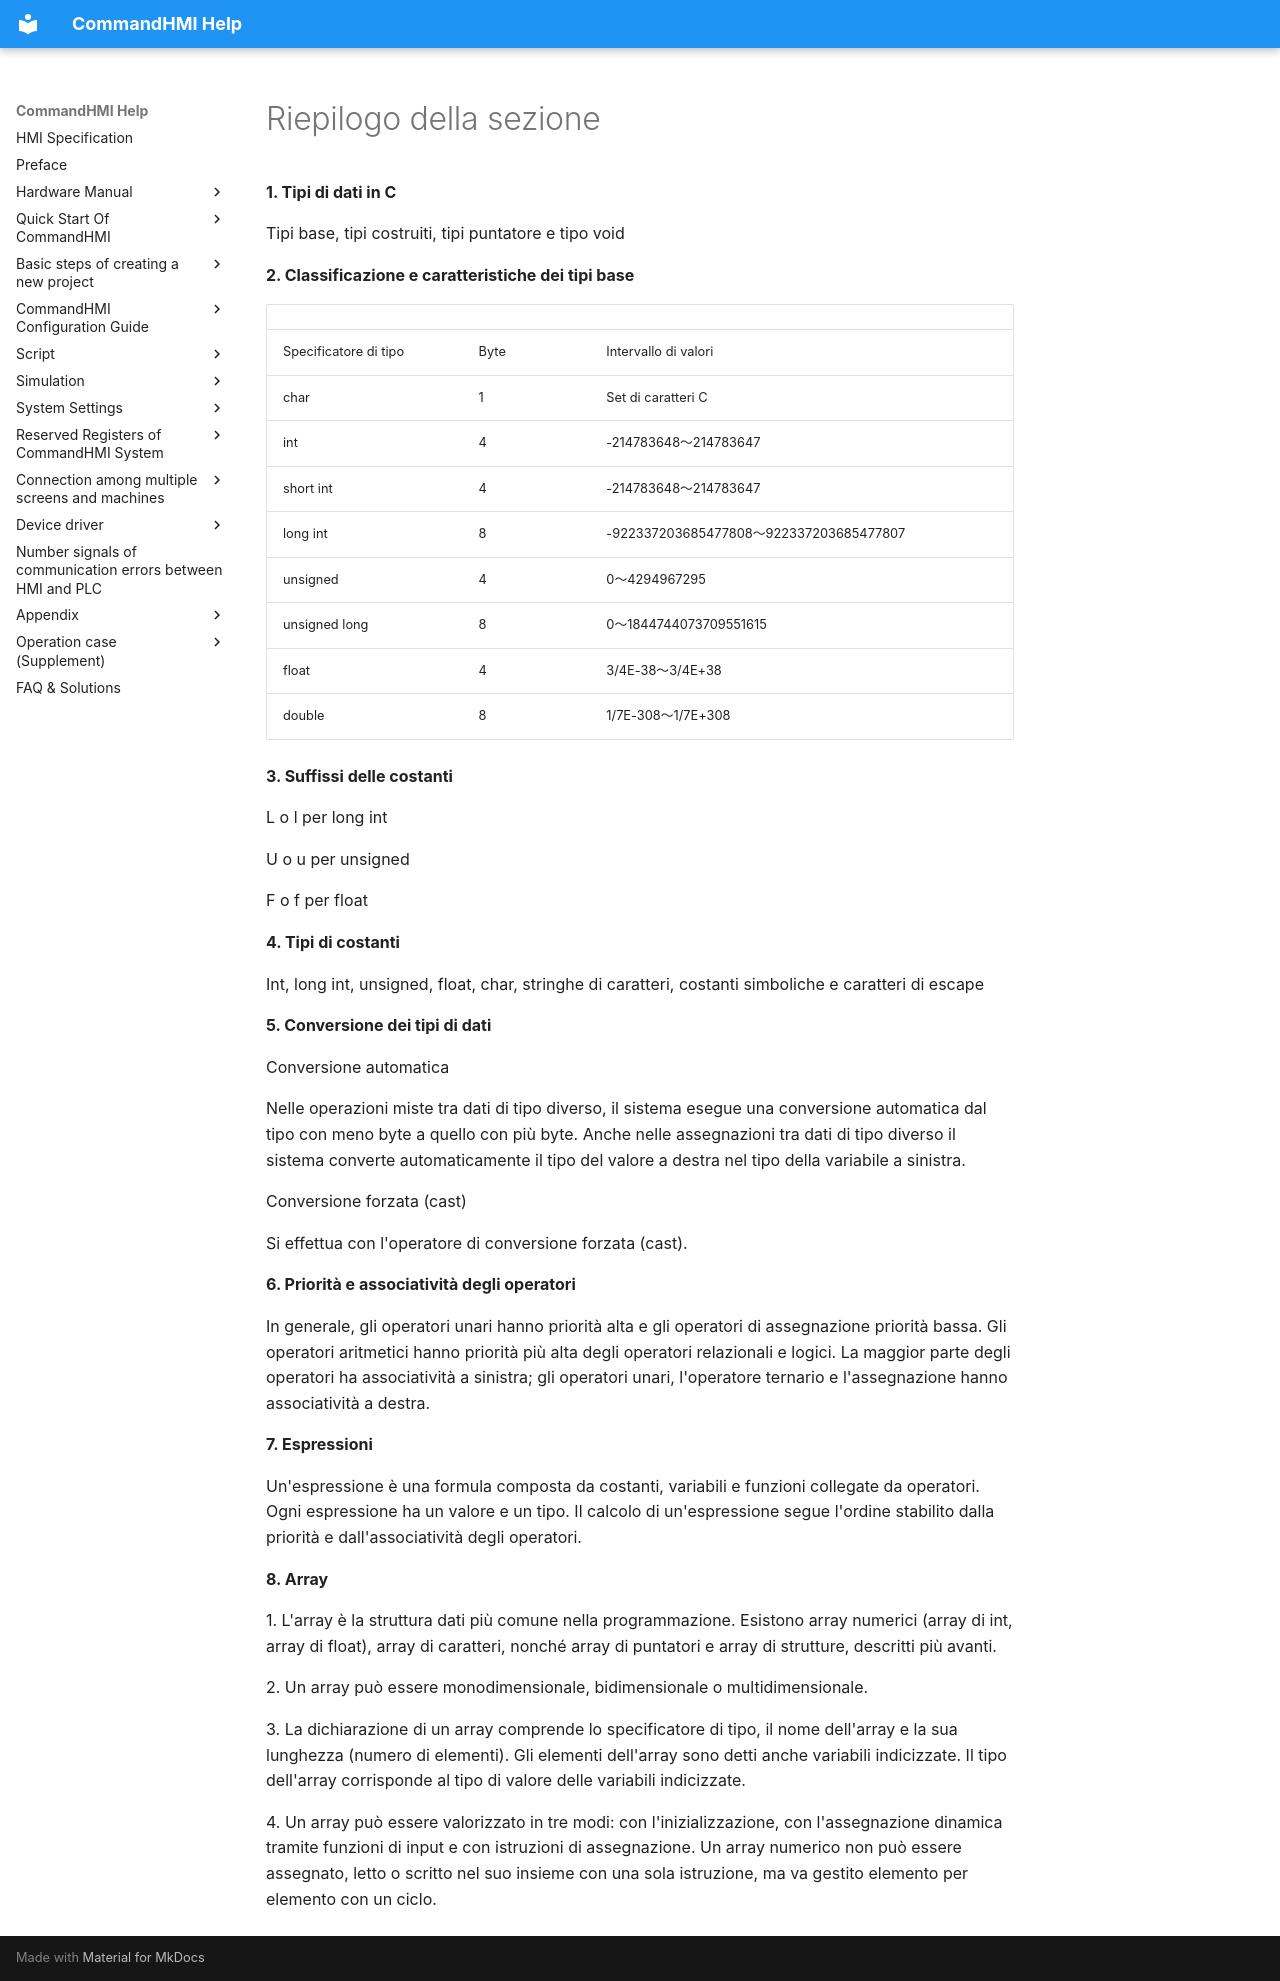

repository: AceAutomation/commandhmi-aide · page: it/macro/brief.html · generator: mkdocs

# Riepilogo della sezione

**1.  Tipi di dati in C**

Tipi base, tipi costruiti, tipi puntatore e tipo void

**2.  Classificazione e caratteristiche dei tipi base**

|                   |        |                                         |
|-------------------|--------|-----------------------------------------|
| Specificatore di tipo | Byte | Intervallo di valori |
| char | 1 | Set di caratteri C |
| int               | 4      | -214783648～214783647                   |
| short int         | 4      | -214783648～214783647                   |
| long int          | 8      | -922337203685477808～922337203685477807 |
| unsigned          | 4      | 0～4294967295                           |
| unsigned long     | 8      | 0～1844744073709551615                  |
| float             | 4      | 3/4E-38～3/4E+38                        |
| double            | 8      | 1/7E-308～1/7E+308                      |

**3.  Suffissi delle costanti**

L o l per long int

U o u per unsigned

F o f per float

**4.  Tipi di costanti**

Int, long int, unsigned, float, char, stringhe di caratteri, costanti simboliche e caratteri di escape

**5.  Conversione dei tipi di dati**

Conversione automatica

Nelle operazioni miste tra dati di tipo diverso, il sistema esegue una conversione automatica dal tipo con meno byte a quello con più byte. Anche nelle assegnazioni tra dati di tipo diverso il sistema converte automaticamente il tipo del valore a destra nel tipo della variabile a sinistra.

Conversione forzata (cast)

Si effettua con l'operatore di conversione forzata (cast).

**6.  Priorità e associatività degli operatori**

In generale, gli operatori unari hanno priorità alta e gli operatori di assegnazione priorità bassa. Gli operatori aritmetici hanno priorità più alta degli operatori relazionali e logici. La maggior parte degli operatori ha associatività a sinistra; gli operatori unari, l'operatore ternario e l'assegnazione hanno associatività a destra.

**7.  Espressioni**

Un'espressione è una formula composta da costanti, variabili e funzioni collegate da operatori. Ogni espressione ha un valore e un tipo. Il calcolo di un'espressione segue l'ordine stabilito dalla priorità e dall'associatività degli operatori.

**8.  Array**

1\.  L'array è la struttura dati più comune nella programmazione. Esistono array numerici (array di int, array di float), array di caratteri, nonché array di puntatori e array di strutture, descritti più avanti.

2\.  Un array può essere monodimensionale, bidimensionale o multidimensionale.

3\.  La dichiarazione di un array comprende lo specificatore di tipo, il nome dell'array e la sua lunghezza (numero di elementi). Gli elementi dell'array sono detti anche variabili indicizzate. Il tipo dell'array corrisponde al tipo di valore delle variabili indicizzate.

4\.  Un array può essere valorizzato in tre modi: con l'inizializzazione, con l'assegnazione dinamica tramite funzioni di input e con istruzioni di assegnazione. Un array numerico non può essere assegnato, letto o scritto nel suo insieme con una sola istruzione, ma va gestito elemento per elemento con un ciclo.
